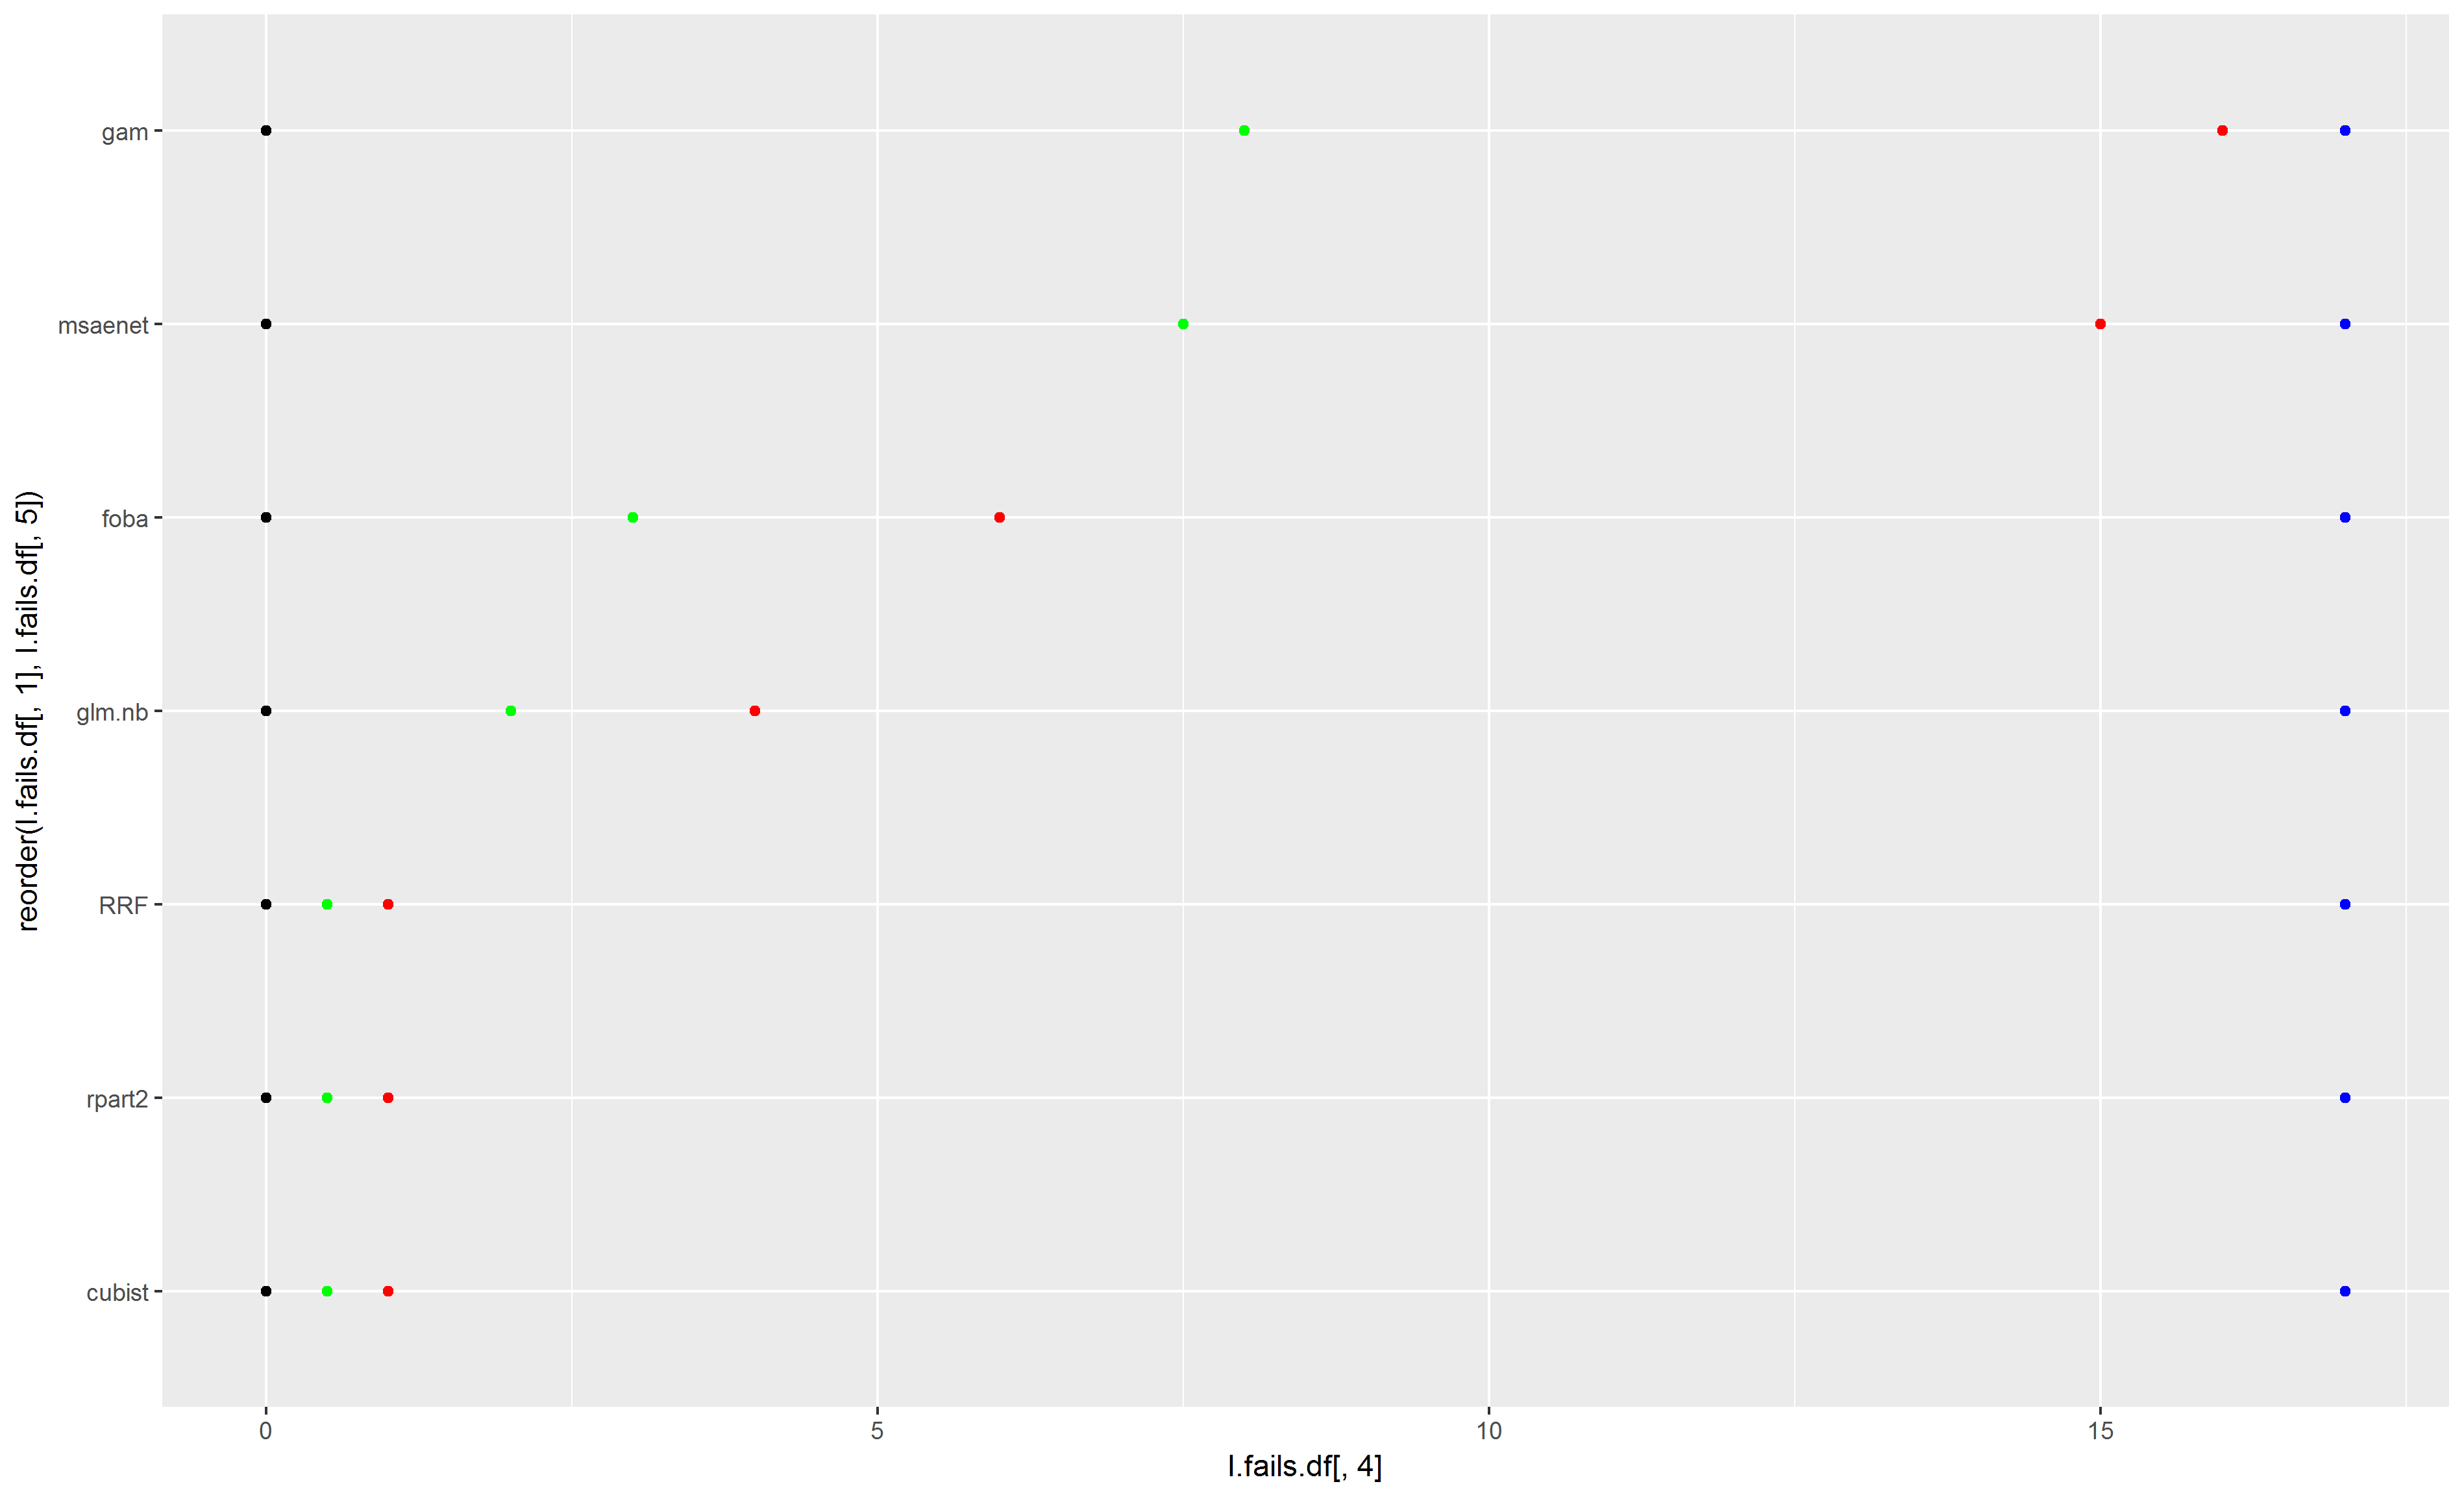

Values plotted in this chart, from the file beside it:
avNNet, 18, 0, 0, 0
BstLm, 17, 0, 0, 0
cforest, 17, 0, 0, 0
ctree, 17, 0, 0, 0
ctree2, 17, 0, 0, 0
dnn, 17, 0, 0, 0
earth, 17, 0, 0, 0
elm, 17, 0, 0, 0
evtree, 17, 0, 0, 0
gamSpline, 17, 0, 0, 0
gbm, 17, 0, 0, 0
glmboost, 17, 0, 0, 0
glmnet, 17, 0, 0, 0
icr, 17, 0, 0, 0
kernelpls, 17, 0, 0, 0
kknn, 17, 0, 0, 0
knn, 17, 0, 0, 0
lars, 17, 0, 0, 0
lars2, 17, 0, 0, 0
leapBackward, 17, 0, 0, 0
leapForward, 17, 0, 0, 0
leapSeq, 17, 0, 0, 0
neuralnet, 17, 0, 0, 0
nnet, 17, 0, 0, 0
parRF, 17, 0, 0, 0
pcaNNet, 17, 0, 0, 0
pcr, 17, 0, 0, 0
ppr, 17, 0, 0, 0
qrf, 17, 0, 0, 0
ranger, 17, 0, 0, 0
Rborist, 17, 0, 0, 0
relaxo, 17, 0, 0, 0
rf, 17, 0, 0, 0
rpart, 17, 0, 0, 0
rqlasso, 17, 0, 0, 0
rqnc, 17, 0, 0, 0
RRFglobal, 17, 0, 0, 0
simpls, 17, 0, 0, 0
svmLinear2, 17, 0, 0, 0
svmLinear3, 17, 0, 0, 0
widekernelpls, 17, 0, 0, 0
xgbLinear, 17, 0, 0, 0
xgbTree, 17, 0, 0, 0
bagEarth, 17, 0, 0, 0
cubist, 17, 1, 0, 0.05882
rpart2, 17, 1, 0, 0.05882
RRF, 17, 1, 0, 0.05882
glm.nb, 17, 4, 0, 0.2353
foba, 17, 6, 0, 0.3529
msaenet, 17, 15, 0, 0.8824
gam, 17, 16, 0, 0.9412
svmPoly, 17, 0, 17, 1
svmRadial, 17, 0, 17, 1
svmRadialCost, 17, 0, 17, 1
svmRadialSigma, 17, 0, 17, 1
svmLinear, 17, 1, 16, 1
bag, 18, 18, 0, 1
DENFIS, 17, 17, 0, 1
enet, 17, 17, 0, 1
extraTrees, 17, 17, 0, 1
gamboost, 17, 17, 0, 1
... 47 more rows
